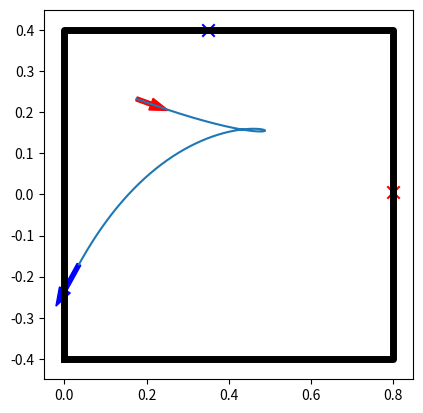
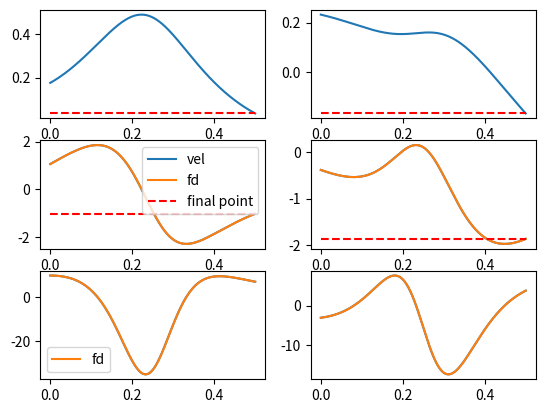
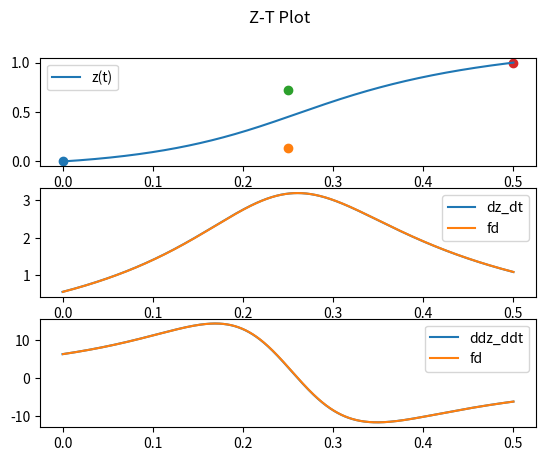
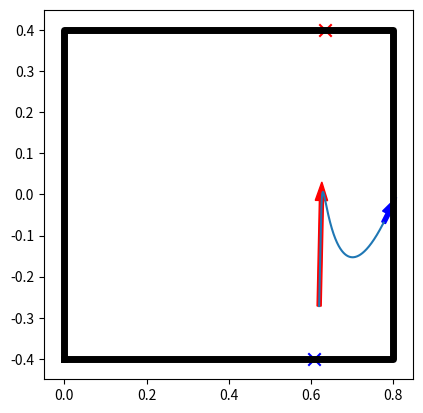
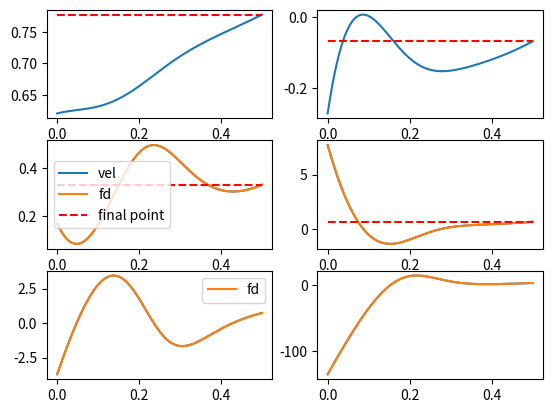
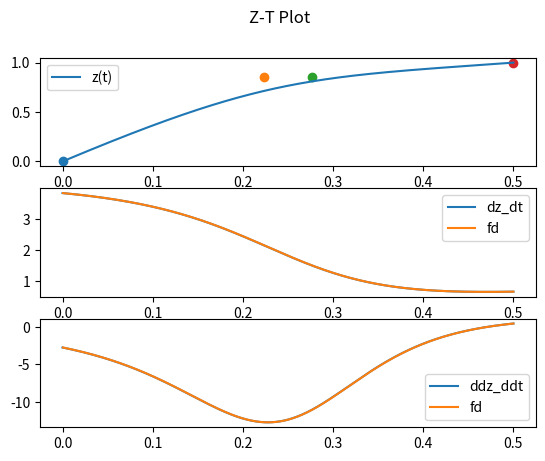
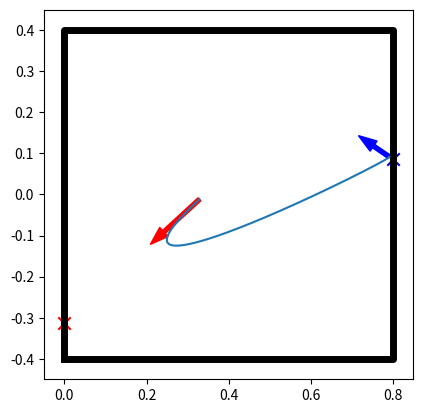
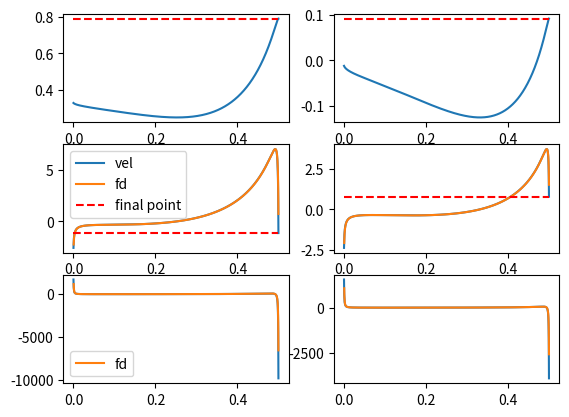
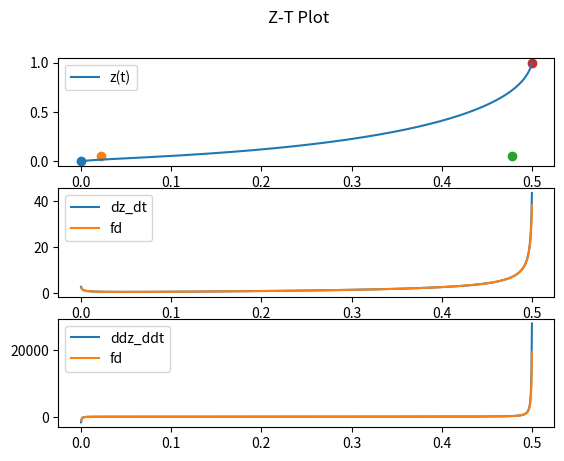
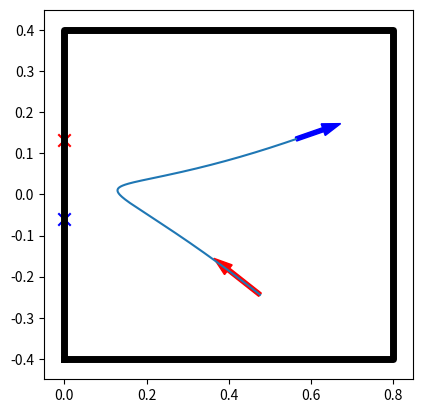
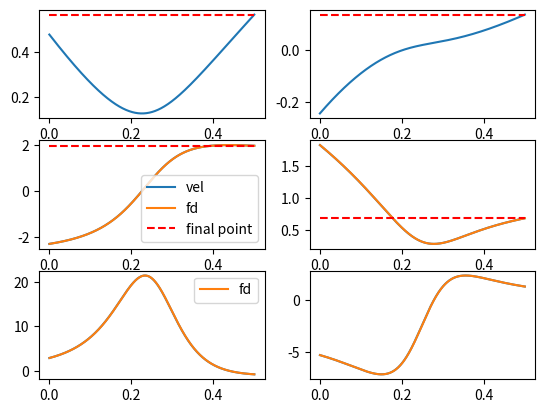
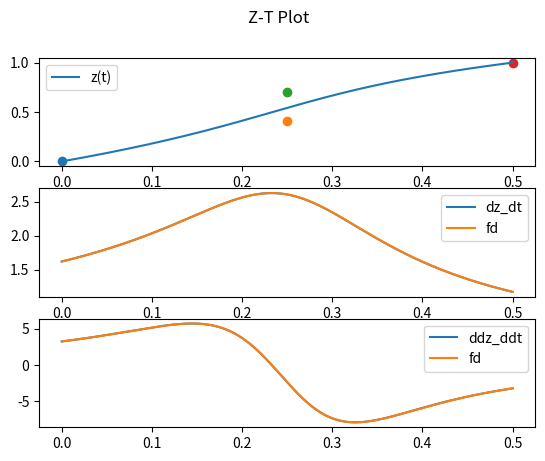
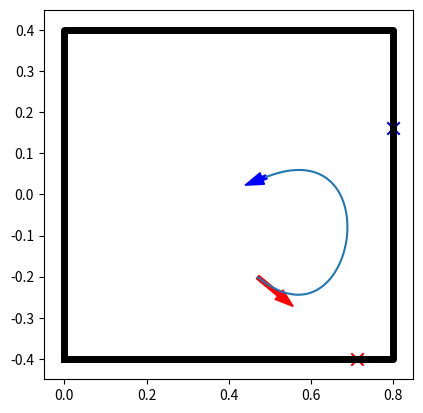
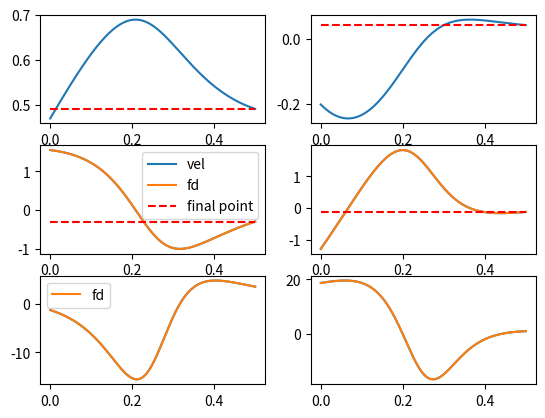
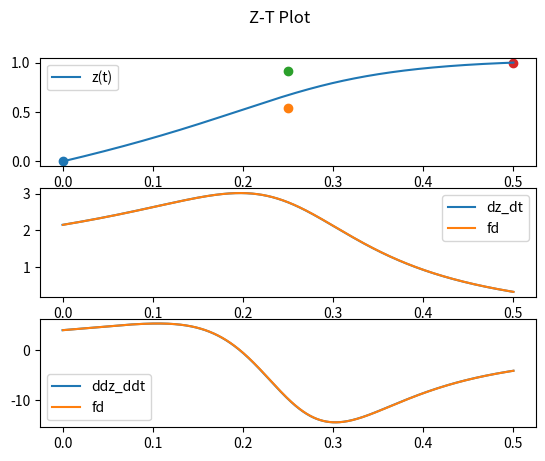
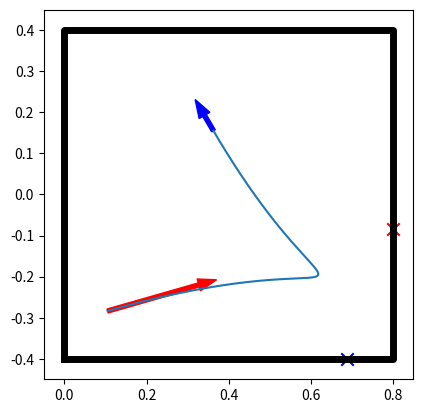

Write Python code to recreate these figures, in order.
import numpy as np
import matplotlib.pyplot as plt


class BezierPlanner:
    def __init__(self, boundary, step_size):
        self.boundary = boundary
        self.step_size = step_size
        self.p0 = None
        self.p1 = None
        self.p2 = None
        self.p3 = None

        self.z0 = None
        self.z1 = None
        self.z2 = None
        self.z3 = None

    def compute_control_point(self, p_start, v_start, p_stop, v_stop, t_plan=None):
        h_01 = np.inf
        h_23 = np.inf
        for b in self.boundary:
            b_s = b[0]
            b_f = b[1]

            if np.linalg.norm(v_start) > 1e-3:
                A_1 = np.vstack([v_start, b_s - b_f]).T
                b_1 = b_s - p_start
                if np.linalg.det(A_1) != 0:
                    h_1 = np.linalg.solve(A_1, b_1)[0]
                    if h_1 > 0:
                        h_01 = np.minimum(h_1, h_01)

            if np.linalg.norm(v_stop) > 1e-3:
                A_2 = np.vstack([-v_stop, b_s - b_f]).T
                b_2 = b_s - p_stop
                if np.linalg.det(A_2) != 0:
                    h_2 = np.linalg.solve(A_2, b_2)[0]
                    if h_2 > 0:
                        h_23 = np.minimum(h_2, h_23)

        self.z0 = np.array([0, 0])

        # Determine the time-phase curve with a second cubic Bézier curve, from [0, 0] to [t_final, 1]
        h_01, h_23 = self._plan_time_bezier(h_01, h_23, t_plan)

        self.p0 = p_start[:, np.newaxis]
        self.p1 = (p_start + v_start * h_01)[:, np.newaxis]
        self.p2 = (p_stop - v_stop * h_23)[:, np.newaxis]
        self.p3 = p_stop[:, np.newaxis]

    def _plan_time_bezier(self, h_01, h_23, t_plan):
        if h_01 == np.inf and h_23 == np.inf:
            # Case 1: Start and Stop velocity are both 0. If no planning time is specified, we use the predefined
            # Cartesian Velocity 1m/s to determine the time, else we use the specified time.
            # The time here is uniformly changing.
            if t_plan is None:
                self.t_final = self._round_time(np.linalg.norm(p_stop - p_start) / 1)  # Predefined Cart Velocity
            else:
                self.t_final = self._round_time(t_plan)
            # Constant Changing Phase
            self.z1 = np.array([self.t_final / 3, 1 / 3])
            self.z2 = np.array([self.t_final / 3 * 2, 2 / 3])
            self.z3 = np.array([self.t_final, 1])
            h_01 = 0
            h_23 = 0
        elif h_01 == np.inf:
            # Case 2: Start velocity is 0 and Stop velocity is non-zero. If no time specified, the total time equals
            # to the final time 1 / (1 / (3 * h_23)), where (3*h_23) is the required scale of dz_dt|f .
            # The third time bezier control point is determined by backtracking the 90% of the minimum required time.
            # The second control point is the average
            if t_plan is None:
                self.t_final = self._round_time(3 * h_23)  # Predefined Cart Velocity
            else:
                self.t_final = self._round_time(t_plan)

            t_neg = np.minimum(3 * h_23, self.t_final) * 0.9

            self.z2 = np.array([self.t_final - t_neg, 1 - 1 / (3 * h_23) * t_neg])
            self.z1 = (self.z2 + self.z0) / 2
            self.z3 = np.array([self.t_final, 1])
            h_01 = 0
        elif h_23 == np.inf:
            # Case 3: Start velocity is non-zero but final velocity is zero. If no time specified, the total time
            # equals to 1 / (1 / (3 * h_01)), where 3 * h_01 is the required scale of dz_dt|0.
            # The second time bezier control point is 1/3 of the minimum required time
            # The third is the average of z1 and z3
            if t_plan is None:
                self.t_final = self._round_time(3 * h_01)  # Predefined Cart Velocity
            else:
                self.t_final = self._round_time(t_plan)

            t_pos = np.minimum(3 * h_01, self.t_final) / 3
            self.z1 = np.array([t_pos, 1 / (3 * h_01) * t_pos])
            self.z3 = np.array([self.t_final, 1])
            self.z2 = (self.z3 + self.z1) / 2
            h_23 = 0
        else:
            dz_start = 1 / h_01 / 3
            dz_stop = 1 / h_23 / 3

            t_min = self._round_time(2 / (dz_start + dz_stop))
            self.t_final = t_min if t_plan is None else t_plan

            if self.t_final > t_min:
                self.z1 = np.array([1 / (dz_start + dz_stop), dz_start / (dz_start + dz_stop)])
                self.z2 = np.array([self.t_final - 1 / (dz_start + dz_stop), dz_start / (dz_start + dz_stop)])
            else:
                self.z1 = np.array([self.t_final / 2, dz_start * self.t_final / 2])
                self.z2 = np.array([self.t_final / 2, 1 - dz_stop * self.t_final / 2])
            self.z3 = np.array([self.t_final, 1])
        return h_01, h_23

    def get_point(self, t):
        z, dz_dt, ddz_ddt = self.get_time_bezier_root(t)

        z2 = z ** 2
        z3 = z ** 3
        nz_1 = 1 - z
        nz_2 = nz_1 * nz_1
        nz_3 = nz_2 * nz_1

        p = nz_3 * self.p0 + 3 * nz_2 * z * self.p1 + 3 * nz_1 * z2 * self.p2 + z3 * self.p3
        dp_dz = 3 * nz_2 * (self.p1 - self.p0) + 6 * nz_1 * z * (self.p2 - self.p1) + 3 * z2 * (self.p3 - self.p2)
        ddp_ddz = 6 * nz_1 * (self.p2 - 2 * self.p1 + self.p0) + 6 * z * (self.p3 - 2 * self.p2 + self.p1)
        return p, dp_dz * dz_dt, ddp_ddz * dz_dt ** 2 + dp_dz * ddz_ddt

    def get_time_bezier_root(self, t):
        if np.isscalar(t):
            cubic_polynomial = np.polynomial.polynomial.Polynomial([self.z0[0] - t,
                                                                    -3 * self.z0[0] + 3 * self.z1[0],
                                                                    3 * self.z0[0] - 6 * self.z1[0] + 3 * self.z2[0],
                                                                    -self.z0[0] + 3 * self.z1[0] - 3 * self.z2[0] +
                                                                    self.z3[0]])

        tau_orig = cubic_polynomial.roots()
        tau = tau_orig.real[np.logical_and(np.logical_and(tau_orig >= -1e-6, tau_orig <= 1. + 1e-6),
                                           np.logical_not(np.iscomplex(tau_orig)))]
        tau = tau[0]
        z = (1 - tau) ** 3 * self.z0 + 3 * (1 - tau) ** 2 * tau * self.z1 + 3 * (1 - tau) * (tau ** 2) * self.z2 + (
                tau ** 3) * self.z3
        dz_dtau = 3 * (1 - tau) ** 2 * (self.z1 - self.z0) + 6 * (1 - tau) * tau * (
                self.z2 - self.z1) + 3 * tau ** 2 * (self.z3 - self.z2)
        ddz_ddtau = 6 * (1 - tau) * (self.z2 - 2 * self.z1 + self.z0) + 6 * tau * (self.z3 - 2 * self.z2 + self.z1)

        z_t = z[1]
        dz_dt = dz_dtau[1] / dz_dtau[0]
        ddz_ddt = ddz_ddtau[1] / (dz_dtau[0]) ** 2 - dz_dtau[1] * ddz_ddtau[0] / (dz_dtau[0] ** 3)
        return z_t, dz_dt, ddz_ddt

    def _round_time(self, time):
        return (int(time / self.step_size) + 1) * self.step_size


if __name__ == '__main__':
    table_range = np.array([[0, -0.4], [0.8, 0.4]])

    corner_point = np.array([[table_range[0, 0], table_range[0, 1]],
                             [table_range[0, 0], table_range[1, 1]],
                             [table_range[1, 0], table_range[1, 1]],
                             [table_range[1, 0], table_range[0, 1]]])

    table_bounds = np.array([[corner_point[0], corner_point[1]],
                             [corner_point[1], corner_point[2]],
                             [corner_point[2], corner_point[3]],
                             [corner_point[3], corner_point[0]]])

    bezier_planner = BezierPlanner(table_bounds, 0.001)
    for i in range(10):
        p_start = np.random.uniform(table_range[0] * 0.8, table_range[1] * 0.8)
        p_stop = np.random.uniform(table_range[0], table_range[1])
        vel_start = np.random.randn(2) * 3
        vel_stop = np.random.randn(2)

        # p_start = np.array([0.2, 0.0])
        # p_stop = np.array([0.25, 0.0])
        # vel_start = np.array([-0.001, 0.001])
        # vel_stop = np.array([-0.001, -0.001])

        # vel_start = np.zeros(2)
        # vel_stop = np.zeros(2)

        t_total = 0.5
        bezier_planner.compute_control_point(p_start, vel_start, p_stop, vel_stop, t_total)
        t = np.linspace(0, bezier_planner.t_final, 1000)
        res = np.array([bezier_planner.get_point(t_i) for t_i in t])
        p = res[:, 0, :, 0].T
        dp = res[:, 1, :, 0].T
        ddp = res[:, 2, :, 0].T

        res_z_t = np.array([bezier_planner.get_time_bezier_root(t_i) for t_i in t])

        fig_2d, ax_2d = plt.subplots(1)
        ax_2d.arrow(*p_start, *vel_start / 3 * 0.1, width=0.01, color='r')
        ax_2d.arrow(*p_stop, *vel_stop / 3 * 0.1, width=0.01, color='b')
        ax_2d.plot(corner_point[[0, 1, 2, 3, 0], 0], corner_point[[0, 1, 2, 3, 0], 1], lw=5, color='k')
        ax_2d.scatter(*bezier_planner.p1, c='r', s=80, marker='x')
        ax_2d.scatter(*bezier_planner.p2, c='b', s=80, marker='x')
        ax_2d.set_xlim(-0.05, 0.85)
        ax_2d.set_ylim(-0.45, 0.45)
        ax_2d.set_aspect(1)
        ax_2d.plot(p[0], p[1])

        fig_t, axes_t = plt.subplots(3, 2)
        axes_t[0, 0].plot(t, p[0])
        axes_t[0, 1].plot(t, p[1])
        axes_t[1, 0].plot(t, dp[0], label='vel')
        axes_t[1, 1].plot(t, dp[1], label='vel')
        axes_t[1, 0].plot(t[1:], (p[0, 1:] - p[0, :-1]) / (t[1:] - t[:-1]), label='fd')
        axes_t[1, 1].plot(t[1:], (p[1, 1:] - p[1, :-1]) / (t[1:] - t[:-1]), label='fd')
        axes_t[2, 0].plot(t, ddp[0])
        axes_t[2, 1].plot(t, ddp[1])
        axes_t[2, 0].plot(t[1:], (dp[0, 1:] - dp[0, :-1]) / (t[1:] - t[:-1]), label='fd')
        axes_t[2, 1].plot(t[1:], (dp[1, 1:] - dp[1, :-1]) / (t[1:] - t[:-1]), label='fd')

        axes_t[0, 0].plot([0, bezier_planner.t_final], [p_stop[0], p_stop[0]], c='r', ls='--')
        axes_t[0, 1].plot([0, bezier_planner.t_final], [p_stop[1], p_stop[1]], c='r', ls='--')
        axes_t[1, 0].plot([0, bezier_planner.t_final], [vel_stop[0], vel_stop[0]], c='r', ls='--', label='final point')
        axes_t[1, 1].plot([0, bezier_planner.t_final], [vel_stop[1], vel_stop[1]], c='r', ls='--')

        fig_time, axes_time = plt.subplots(3)
        axes_time[0].plot(t, res_z_t[:, 0], label='z(t)')
        axes_time[1].plot(t, res_z_t[:, 1], label='dz_dt')
        axes_time[1].plot(t[1:], (res_z_t[1:, 0] - res_z_t[:-1, 0]) / (t[1:] - t[:-1]), label='fd')
        axes_time[2].plot(t, res_z_t[:, 2], label='ddz_ddt')
        axes_time[2].plot(t[1:], (res_z_t[1:, 1] - res_z_t[:-1, 1]) / (t[1:] - t[:-1]), label='fd')

        axes_t[1, 0].legend()
        axes_t[2, 0].legend()

        axes_time[0].scatter(bezier_planner.z0[0], bezier_planner.z0[1])
        axes_time[0].scatter(bezier_planner.z1[0], bezier_planner.z1[1])
        axes_time[0].scatter(bezier_planner.z2[0], bezier_planner.z2[1])
        axes_time[0].scatter(bezier_planner.z3[0], bezier_planner.z3[1])
        axes_time[0].legend()
        axes_time[1].legend()
        axes_time[2].legend()
        fig_time.suptitle("Z-T Plot")

        plt.show()
